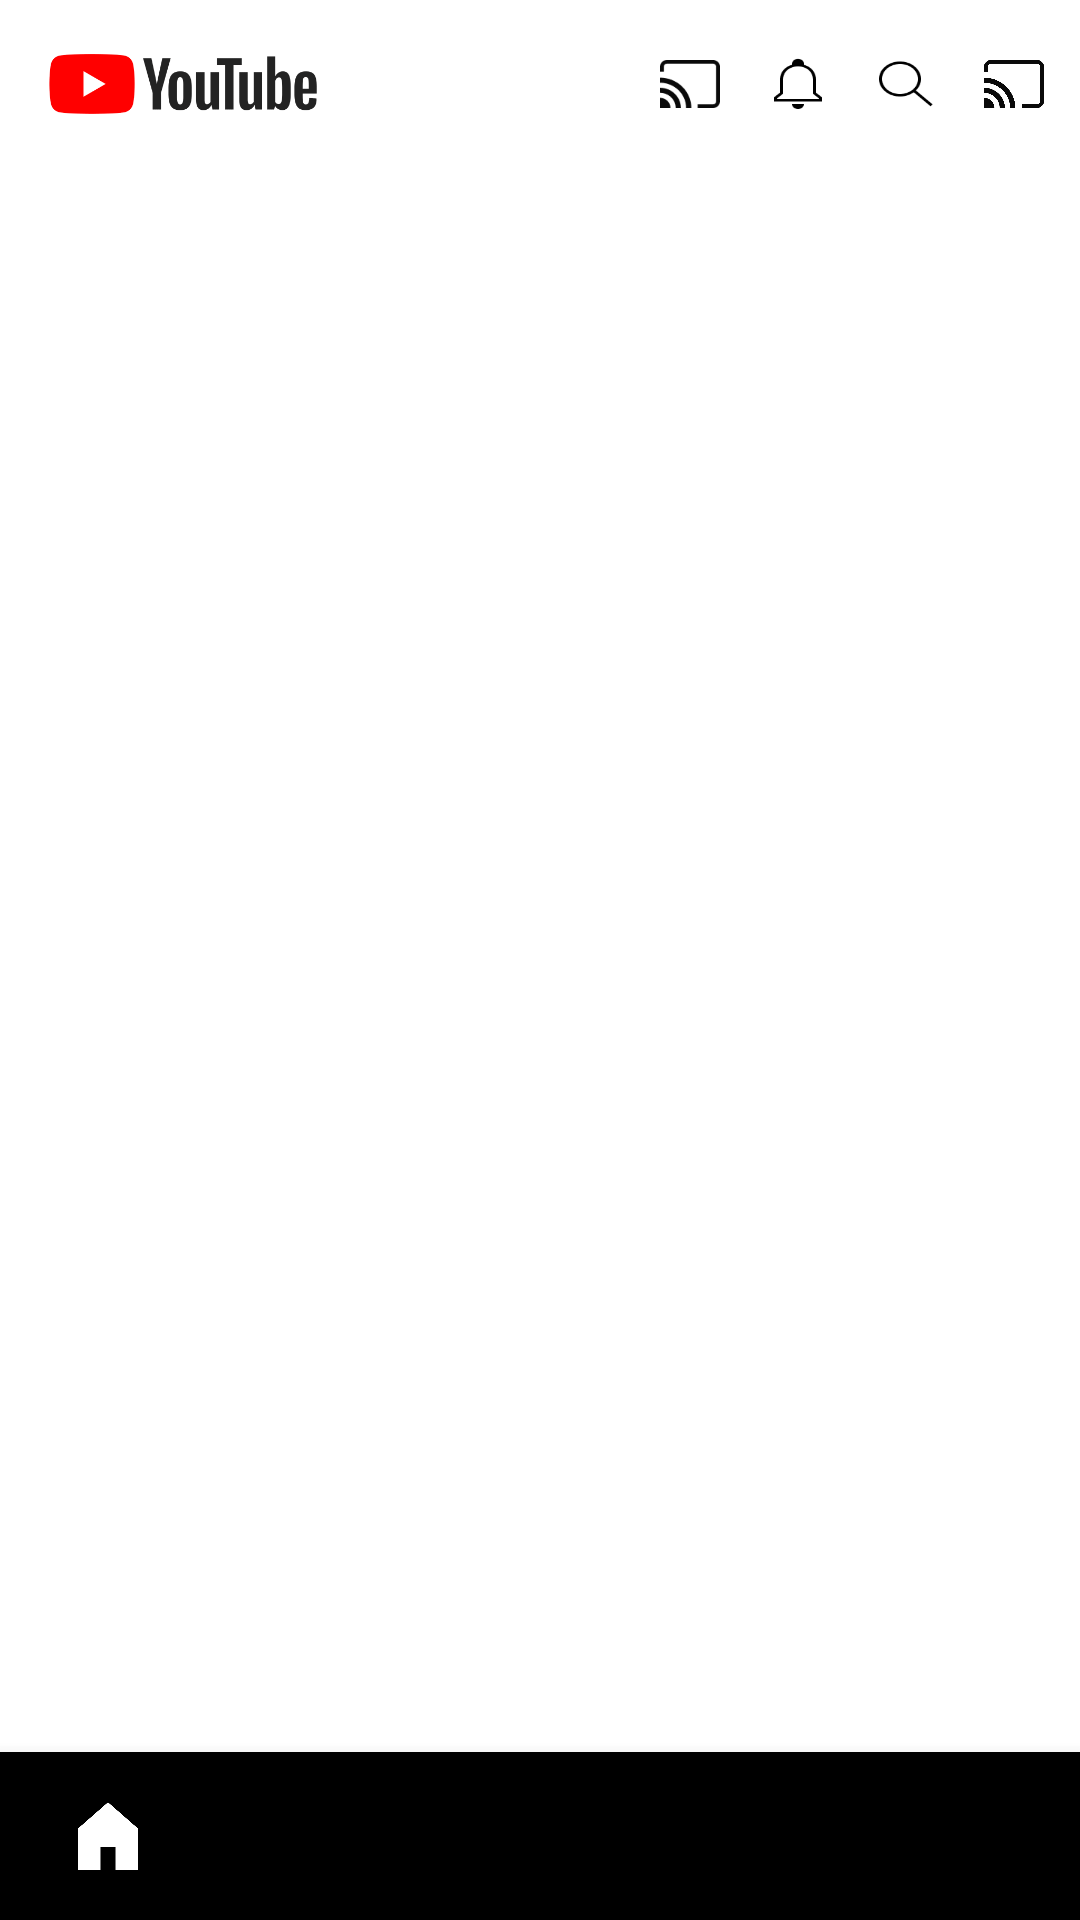

This screen was rendered from an Android layout file. Write that file and the resources it references.
<!-- AndroidManifest.xml: application theme Theme.Javaappversion20 -->
<!-- res/layout/activity_main.xml -->
<?xml version="1.0" encoding="utf-8"?>
<LinearLayout xmlns:android="http://schemas.android.com/apk/res/android"
    xmlns:app="http://schemas.android.com/apk/res-auto"
    xmlns:tools="http://schemas.android.com/tools"
    android:layout_width="match_parent"
    android:layout_height="match_parent"
    tools:context=".Activities.MainActivity"
    android:orientation="vertical"
    android:background="@color/white"
    >

    <com.google.android.material.appbar.AppBarLayout
        android:layout_width="match_parent"
        android:layout_height="wrap_content"
        app:layout_constraintEnd_toEndOf="parent"
        app:layout_constraintStart_toStartOf="parent"
        app:layout_constraintTop_toTopOf="parent">

        <androidx.appcompat.widget.Toolbar
            android:layout_width="match_parent"
            android:layout_height="wrap_content"
            app:layout_constraintEnd_toEndOf="parent"
            app:layout_constraintStart_toStartOf="parent"
            app:layout_constraintTop_toTopOf="parent">

            <LinearLayout
                android:layout_width="match_parent"
                android:layout_height="match_parent"
                android:orientation="horizontal"
                android:layout_marginEnd="10dp"
                >


            <LinearLayout
                android:layout_width="wrap_content"
                android:layout_height="wrap_content"
                android:layout_weight="1"
                >



            <ImageView
                android:layout_width="90dp"
                android:layout_height="20dp"
                android:background="@drawable/youtube"
                />

            </LinearLayout>

                <LinearLayout
                    android:layout_width="wrap_content"
                    android:layout_height="wrap_content"
                    android:orientation="horizontal"


                    >

                    <ImageView
                        android:layout_width="24dp"
                        android:layout_height="20dp"
                        android:layout_marginEnd="12dp"
                        android:background="@drawable/cast"
                        />
                    <ImageView
                        android:layout_width="24dp"
                        android:layout_height="20dp"
                        android:layout_marginEnd="12dp"
                        android:background="@drawable/notification"
                        />
                    <ImageView
                        android:layout_width="24dp"
                        android:layout_height="20dp"
                        android:layout_marginEnd="12dp"
                        android:background="@drawable/search"
                    />
                    <ImageView
                    android:layout_width="24dp"
                    android:layout_height="20dp"
                    android:background="@drawable/casting"
                    />

                </LinearLayout>

            </LinearLayout>




        </androidx.appcompat.widget.Toolbar>

    </com.google.android.material.appbar.AppBarLayout>

    <FrameLayout
        android:id="@+id/frameLayout"
        android:layout_width="match_parent"
        android:layout_height="match_parent"
        android:layout_weight="1"


        />

        <com.google.android.material.bottomnavigation.BottomNavigationView

            android:id="@+id/bottom_navigation"
            android:layout_width="match_parent"
            android:layout_height="wrap_content"
            app:menu="@menu/bottom_navigation"
            app:itemIconSize="30dp"
            app:labelVisibilityMode="unlabeled"



            />




</LinearLayout>
<!-- resources referenced by this layout -->
<resources>
  <!-- drawable cast: png bitmap (drawable, 1568 bytes) -->
  <!-- drawable casting: png bitmap (drawable, 8615 bytes) -->
  <!-- drawable notification: png bitmap (drawable, 871 bytes) -->
  <!-- drawable search: png bitmap (drawable, 1025 bytes) -->
  <!-- drawable youtube: png bitmap (drawable, 11737 bytes) -->
  <style name="Theme.Javaappversion20" parent="Base.Theme.Javaappversion20" />
  <style name="Base.Theme.Javaappversion20" parent="Theme.AppCompat.DayNight.NoActionBar">
          
           <item name="colorPrimary">@color/white</item>
      </style>
  <!-- not gathered from this repository: default colours our renderer supplied (Android Studio template values) -->
  <color name="white">#FFFFFFFF</color>
</resources>
